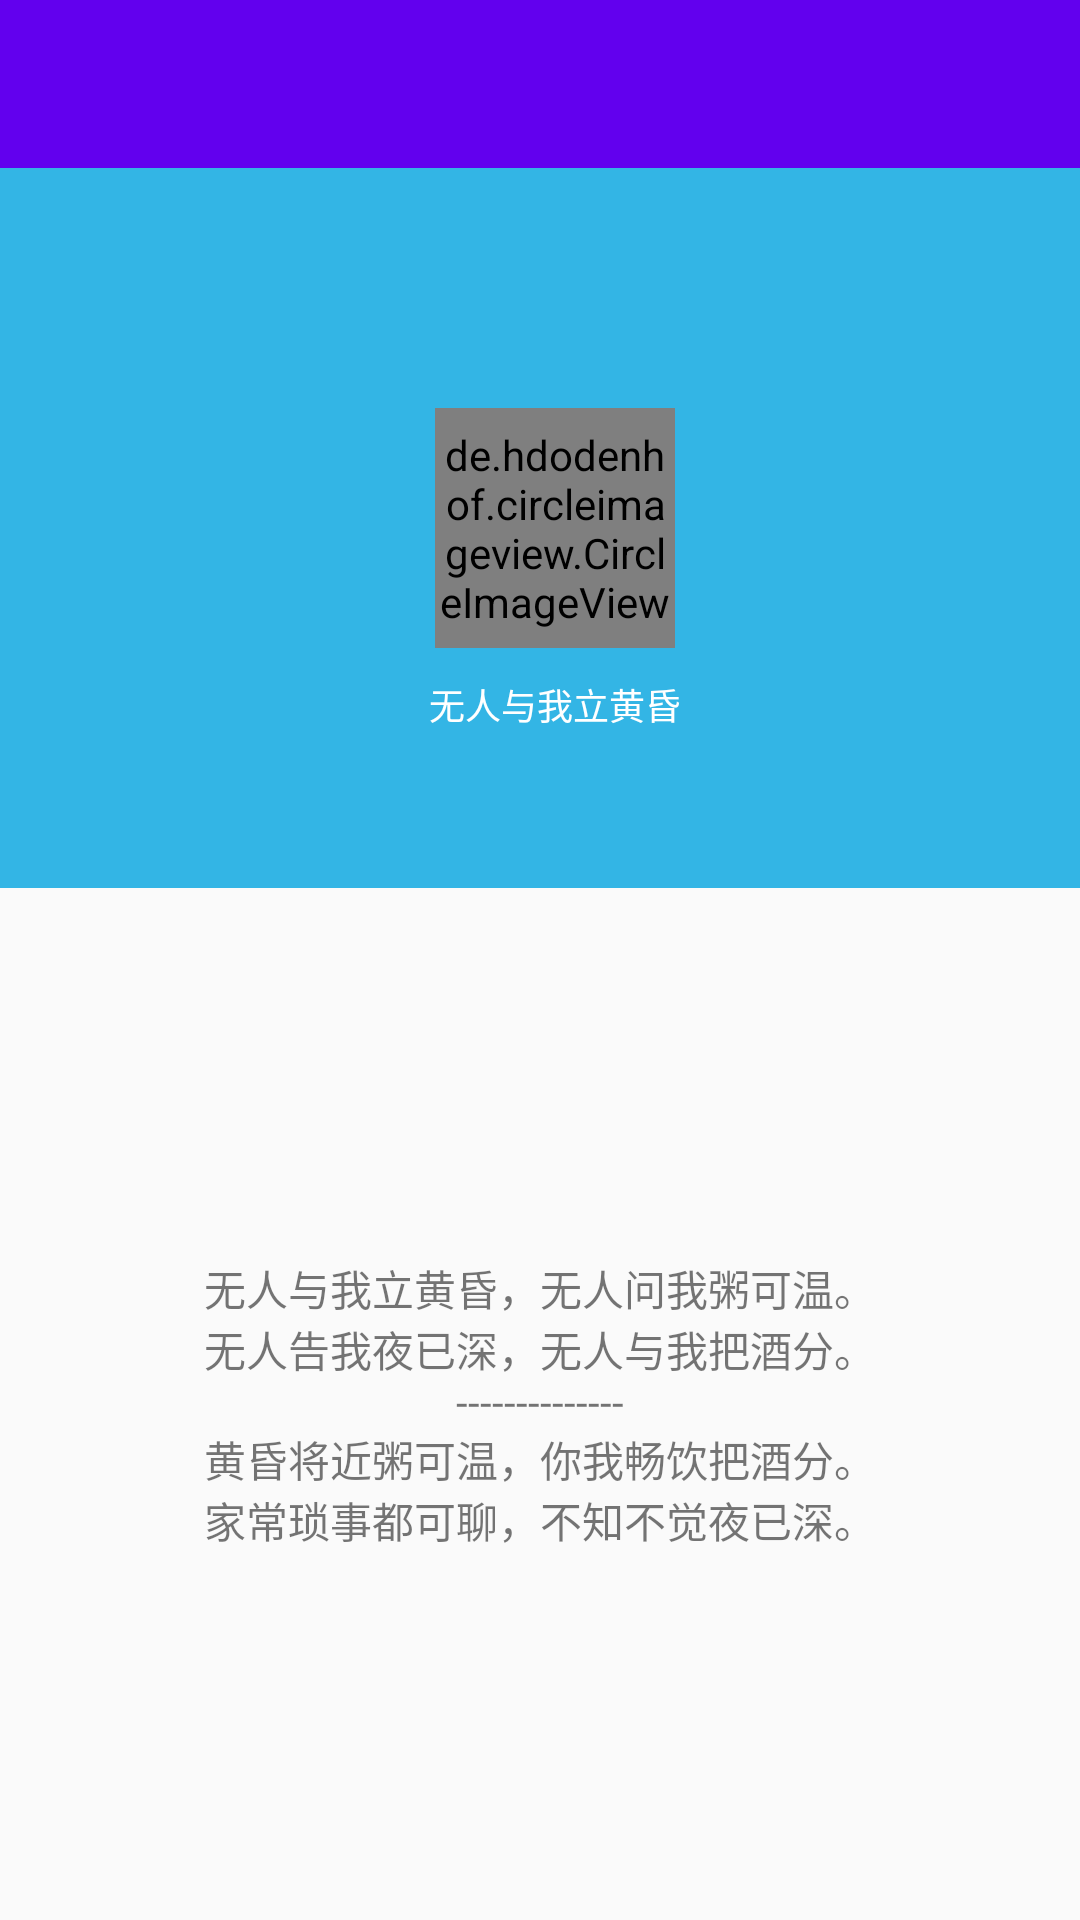

Layout XML and referenced resources for this Android screen:
<!-- AndroidManifest.xml: application theme AppTheme -->
<!-- res/layout/activity_share_elements.xml -->
<?xml version="1.0" encoding="utf-8"?>
<android.support.constraint.ConstraintLayout
    xmlns:android="http://schemas.android.com/apk/res/android"
    xmlns:app="http://schemas.android.com/apk/res-auto"
    xmlns:tools="http://schemas.android.com/tools"
    android:layout_width="match_parent"
    android:layout_height="match_parent"
    tools:context=".transition.ShareElementsActivity">

    <android.support.v7.widget.Toolbar
        android:id="@+id/toolbar"
        android:layout_width="0dp"
        android:layout_height="?attr/actionBarSize"
        android:background="?attr/colorPrimary"
        android:minHeight="?attr/actionBarSize"
        app:layout_constraintLeft_toLeftOf="parent"
        app:layout_constraintRight_toRightOf="parent"
        app:layout_constraintTop_toTopOf="parent"/>

    <ImageView
        android:id="@+id/imageview"
        android:layout_width="0dp"
        android:layout_height="0dp"
        android:background="@android:color/holo_blue_light"
        android:transitionName="@string/share_element_imageview"
        app:layout_constraintDimensionRatio="3:2"
        app:layout_constraintLeft_toLeftOf="parent"
        app:layout_constraintRight_toRightOf="parent"
        app:layout_constraintTop_toBottomOf="@id/toolbar"/>

    <de.hdodenhof.circleimageview.CircleImageView
        android:id="@+id/header"
        android:layout_width="80dp"
        android:layout_height="80dp"
        android:layout_marginBottom="12dp"
        android:layout_marginLeft="10dp"
        android:layout_marginTop="12dp"
        android:src="#f977f3"
        android:transitionName="@string/share_element_header"
        app:civ_border_color="@android:color/darker_gray"
        app:civ_border_width="1dp"
        app:civ_circle_background_color="@android:color/holo_orange_dark"
        app:layout_constraintBottom_toBottomOf="@+id/imageview"
        app:layout_constraintLeft_toLeftOf="parent"
        app:layout_constraintRight_toRightOf="parent"
        app:layout_constraintTop_toTopOf="@id/imageview"/>

    <TextView
        android:id="@+id/tv_info"
        android:layout_width="wrap_content"
        android:layout_height="wrap_content"
        android:layout_marginTop="10dp"
        android:text="无人与我立黄昏"
        android:textColor="@android:color/white"
        android:textSize="12sp"
        android:transitionName="@string/share_element_tv_info"
        app:layout_constraintLeft_toLeftOf="@+id/header"
        app:layout_constraintRight_toRightOf="@id/header"
        app:layout_constraintTop_toBottomOf="@id/header"/>

    <TextView
        android:layout_width="0dp"
        android:layout_height="0dp"
        android:gravity="center"
        android:text="@string/text_no_love"
        app:layout_constraintBottom_toBottomOf="parent"
        app:layout_constraintLeft_toLeftOf="parent"
        app:layout_constraintRight_toRightOf="parent"
        app:layout_constraintTop_toBottomOf="@id/imageview"/>

</android.support.constraint.ConstraintLayout>
<!-- resources referenced by this layout -->
<resources>
  <string name="share_element_header">share element header</string>
  <string name="share_element_imageview">share element imageview</string>
  <string name="share_element_tv_info">share element tv info</string>
  <string name="text_no_love">无人与我立黄昏，无人问我粥可温。\n无人告我夜已深，无人与我把酒分。\n--------------\n黄昏将近粥可温，你我畅饮把酒分。\n家常琐事都可聊，不知不觉夜已深。</string>
  <style name="AppTheme" parent="Theme.Design.Light.NoActionBar">
          
          <item name="colorPrimary">@color/colorPrimary</item>
          <item name="colorPrimaryDark">@color/colorPrimaryDark</item>
          <item name="colorAccent">@color/colorAccent</item>
      </style>
  <!-- not gathered from this repository: default colours our renderer supplied (Android Studio template values) -->
  <color name="colorPrimary">#FF6200EE</color>
  <color name="colorPrimaryDark">#FF3700B3</color>
  <color name="colorAccent">#FF03DAC5</color>
</resources>
